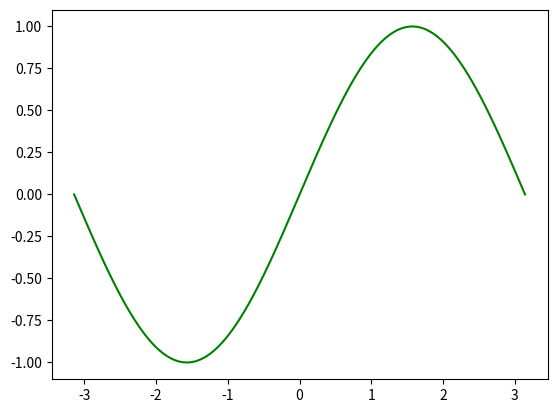

Write Python code to recreate this figure.
import numpy as np
import matplotlib.pyplot as plt

x = np.linspace(-np.pi, np.pi, 300)
y = np.sin(x)

plt.plot(x , y, "-g", label="sin(x)")

plt.show()
